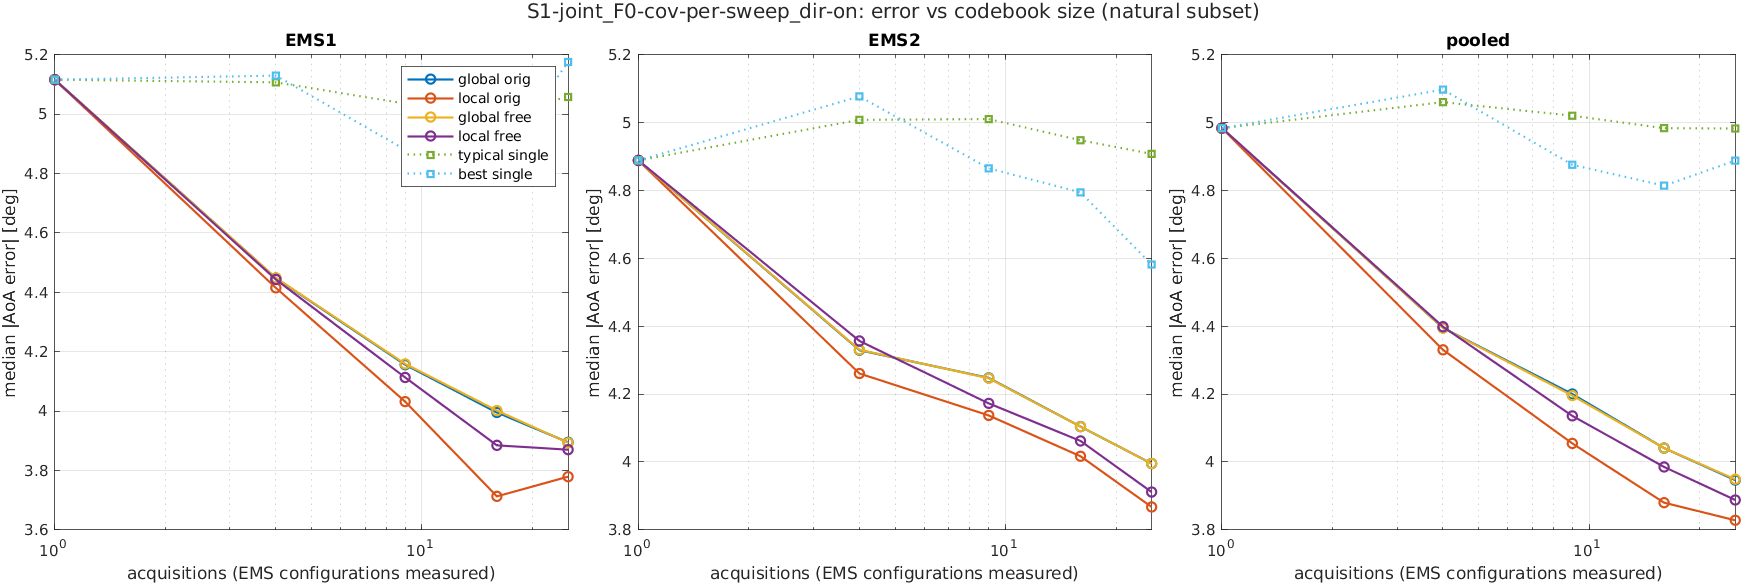

The file beside this chart, header and first rows:
scenario, K, acquisitions, method, subset, ems, n, median_deg, mean_deg, p90_deg, rmse_deg
S1-joint_F0-cov-per-sweep_dir-on, 1, 1, global_orig, common, EMS1, 1719, 5.089, 12.71, 23.85, 27.75
S1-joint_F0-cov-per-sweep_dir-on, 1, 1, global_orig, common, EMS2, 1719, 4.863, 12.25, 22.27, 27.87
S1-joint_F0-cov-per-sweep_dir-on, 1, 1, global_orig, common, pooled, 3438, 4.965, 12.48, 22.99, 27.81
S1-joint_F0-cov-per-sweep_dir-on, 1, 1, global_orig, common, joint, 1719, 8.762, 19.71, 41.97, 39.33
S1-joint_F0-cov-per-sweep_dir-on, 1, 1, global_orig, natural, EMS1, 1728, 5.116, 12.72, 23.86, 27.74
S1-joint_F0-cov-per-sweep_dir-on, 1, 1, global_orig, natural, EMS2, 1728, 4.889, 12.44, 22.73, 28.36
S1-joint_F0-cov-per-sweep_dir-on, 1, 1, global_orig, natural, pooled, 3456, 4.984, 12.58, 23.14, 28.05
S1-joint_F0-cov-per-sweep_dir-on, 1, 1, global_orig, natural, joint, 1728, 8.764, 19.88, 42.84, 39.67
S1-joint_F0-cov-per-sweep_dir-on, 1, 1, global_orig, reach, EMS1, 1237, 5.366, 14.54, 29.62, 30.96
S1-joint_F0-cov-per-sweep_dir-on, 1, 1, global_orig, reach, EMS2, 1470, 4.797, 13.15, 24.09, 30.25
S1-joint_F0-cov-per-sweep_dir-on, 1, 1, global_orig, reach, pooled, 2707, 5.047, 13.79, 26.8, 30.58
S1-joint_F0-cov-per-sweep_dir-on, 1, 1, global_orig, reach, joint, 1003, 7.8, 17.21, 25.92, 37.25
S1-joint_F0-cov-per-sweep_dir-on, 1, 1, local_orig, common, EMS1, 1719, 5.089, 12.71, 23.85, 27.75
S1-joint_F0-cov-per-sweep_dir-on, 1, 1, local_orig, common, EMS2, 1719, 4.863, 12.25, 22.27, 27.87
S1-joint_F0-cov-per-sweep_dir-on, 1, 1, local_orig, common, pooled, 3438, 4.965, 12.48, 22.99, 27.81
S1-joint_F0-cov-per-sweep_dir-on, 1, 1, local_orig, common, joint, 1719, 8.762, 19.71, 41.97, 39.33
S1-joint_F0-cov-per-sweep_dir-on, 1, 1, local_orig, natural, EMS1, 1728, 5.116, 12.72, 23.86, 27.74
S1-joint_F0-cov-per-sweep_dir-on, 1, 1, local_orig, natural, EMS2, 1728, 4.889, 12.44, 22.73, 28.36
S1-joint_F0-cov-per-sweep_dir-on, 1, 1, local_orig, natural, pooled, 3456, 4.984, 12.58, 23.14, 28.05
S1-joint_F0-cov-per-sweep_dir-on, 1, 1, local_orig, natural, joint, 1728, 8.764, 19.88, 42.84, 39.67
S1-joint_F0-cov-per-sweep_dir-on, 1, 1, local_orig, reach, EMS1, 1237, 5.366, 14.54, 29.62, 30.96
S1-joint_F0-cov-per-sweep_dir-on, 1, 1, local_orig, reach, EMS2, 1470, 4.797, 13.15, 24.09, 30.25
S1-joint_F0-cov-per-sweep_dir-on, 1, 1, local_orig, reach, pooled, 2707, 5.047, 13.79, 26.8, 30.58
S1-joint_F0-cov-per-sweep_dir-on, 1, 1, local_orig, reach, joint, 1003, 7.8, 17.21, 25.92, 37.25
S1-joint_F0-cov-per-sweep_dir-on, 1, 1, global_free, common, EMS1, 1719, 5.089, 12.71, 23.85, 27.75
S1-joint_F0-cov-per-sweep_dir-on, 1, 1, global_free, common, EMS2, 1719, 4.863, 12.25, 22.27, 27.87
S1-joint_F0-cov-per-sweep_dir-on, 1, 1, global_free, common, pooled, 3438, 4.965, 12.48, 22.99, 27.81
S1-joint_F0-cov-per-sweep_dir-on, 1, 1, global_free, common, joint, 1719, 8.762, 19.71, 41.97, 39.33
S1-joint_F0-cov-per-sweep_dir-on, 1, 1, global_free, natural, EMS1, 1728, 5.116, 12.72, 23.86, 27.74
S1-joint_F0-cov-per-sweep_dir-on, 1, 1, global_free, natural, EMS2, 1728, 4.889, 12.44, 22.73, 28.36
S1-joint_F0-cov-per-sweep_dir-on, 1, 1, global_free, natural, pooled, 3456, 4.984, 12.58, 23.14, 28.05
S1-joint_F0-cov-per-sweep_dir-on, 1, 1, global_free, natural, joint, 1728, 8.764, 19.88, 42.84, 39.67
S1-joint_F0-cov-per-sweep_dir-on, 1, 1, global_free, reach, EMS1, 1237, 5.366, 14.54, 29.62, 30.96
S1-joint_F0-cov-per-sweep_dir-on, 1, 1, global_free, reach, EMS2, 1470, 4.797, 13.15, 24.09, 30.25
S1-joint_F0-cov-per-sweep_dir-on, 1, 1, global_free, reach, pooled, 2707, 5.047, 13.79, 26.8, 30.58
S1-joint_F0-cov-per-sweep_dir-on, 1, 1, global_free, reach, joint, 1003, 7.8, 17.21, 25.92, 37.25
S1-joint_F0-cov-per-sweep_dir-on, 1, 1, local_free, common, EMS1, 1719, 5.089, 12.71, 23.85, 27.75
S1-joint_F0-cov-per-sweep_dir-on, 1, 1, local_free, common, EMS2, 1719, 4.863, 12.25, 22.27, 27.87
S1-joint_F0-cov-per-sweep_dir-on, 1, 1, local_free, common, pooled, 3438, 4.965, 12.48, 22.99, 27.81
S1-joint_F0-cov-per-sweep_dir-on, 1, 1, local_free, common, joint, 1719, 8.762, 19.71, 41.97, 39.33
S1-joint_F0-cov-per-sweep_dir-on, 1, 1, local_free, natural, EMS1, 1728, 5.116, 12.72, 23.86, 27.74
S1-joint_F0-cov-per-sweep_dir-on, 1, 1, local_free, natural, EMS2, 1728, 4.889, 12.44, 22.73, 28.36
S1-joint_F0-cov-per-sweep_dir-on, 1, 1, local_free, natural, pooled, 3456, 4.984, 12.58, 23.14, 28.05
S1-joint_F0-cov-per-sweep_dir-on, 1, 1, local_free, natural, joint, 1728, 8.764, 19.88, 42.84, 39.67
S1-joint_F0-cov-per-sweep_dir-on, 1, 1, local_free, reach, EMS1, 1237, 5.366, 14.54, 29.62, 30.96
S1-joint_F0-cov-per-sweep_dir-on, 1, 1, local_free, reach, EMS2, 1470, 4.797, 13.15, 24.09, 30.25
S1-joint_F0-cov-per-sweep_dir-on, 1, 1, local_free, reach, pooled, 2707, 5.047, 13.79, 26.8, 30.58
S1-joint_F0-cov-per-sweep_dir-on, 1, 1, local_free, reach, joint, 1003, 7.8, 17.21, 25.92, 37.25
S1-joint_F0-cov-per-sweep_dir-on, 1, 1, typical_single, common, EMS1, 1719, 5.089, 12.71, 23.85, 27.75
S1-joint_F0-cov-per-sweep_dir-on, 1, 1, typical_single, common, EMS2, 1719, 4.863, 12.25, 22.27, 27.87
S1-joint_F0-cov-per-sweep_dir-on, 1, 1, typical_single, common, pooled, 3438, 4.965, 12.48, 22.99, 27.81
S1-joint_F0-cov-per-sweep_dir-on, 1, 1, typical_single, common, joint, 1719, 8.762, 19.71, 41.97, 39.33
S1-joint_F0-cov-per-sweep_dir-on, 1, 1, typical_single, natural, EMS1, 1728, 5.116, 12.72, 23.86, 27.74
S1-joint_F0-cov-per-sweep_dir-on, 1, 1, typical_single, natural, EMS2, 1728, 4.889, 12.44, 22.73, 28.36
S1-joint_F0-cov-per-sweep_dir-on, 1, 1, typical_single, natural, pooled, 3456, 4.984, 12.58, 23.14, 28.05
S1-joint_F0-cov-per-sweep_dir-on, 1, 1, typical_single, natural, joint, 1728, 8.764, 19.88, 42.84, 39.67
S1-joint_F0-cov-per-sweep_dir-on, 1, 1, typical_single, reach, EMS1, 1237, 5.366, 14.54, 29.62, 30.96
S1-joint_F0-cov-per-sweep_dir-on, 1, 1, typical_single, reach, EMS2, 1470, 4.797, 13.15, 24.09, 30.25
S1-joint_F0-cov-per-sweep_dir-on, 1, 1, typical_single, reach, pooled, 2707, 5.047, 13.79, 26.8, 30.58
S1-joint_F0-cov-per-sweep_dir-on, 1, 1, typical_single, reach, joint, 1003, 7.8, 17.21, 25.92, 37.25
... 300 more rows
